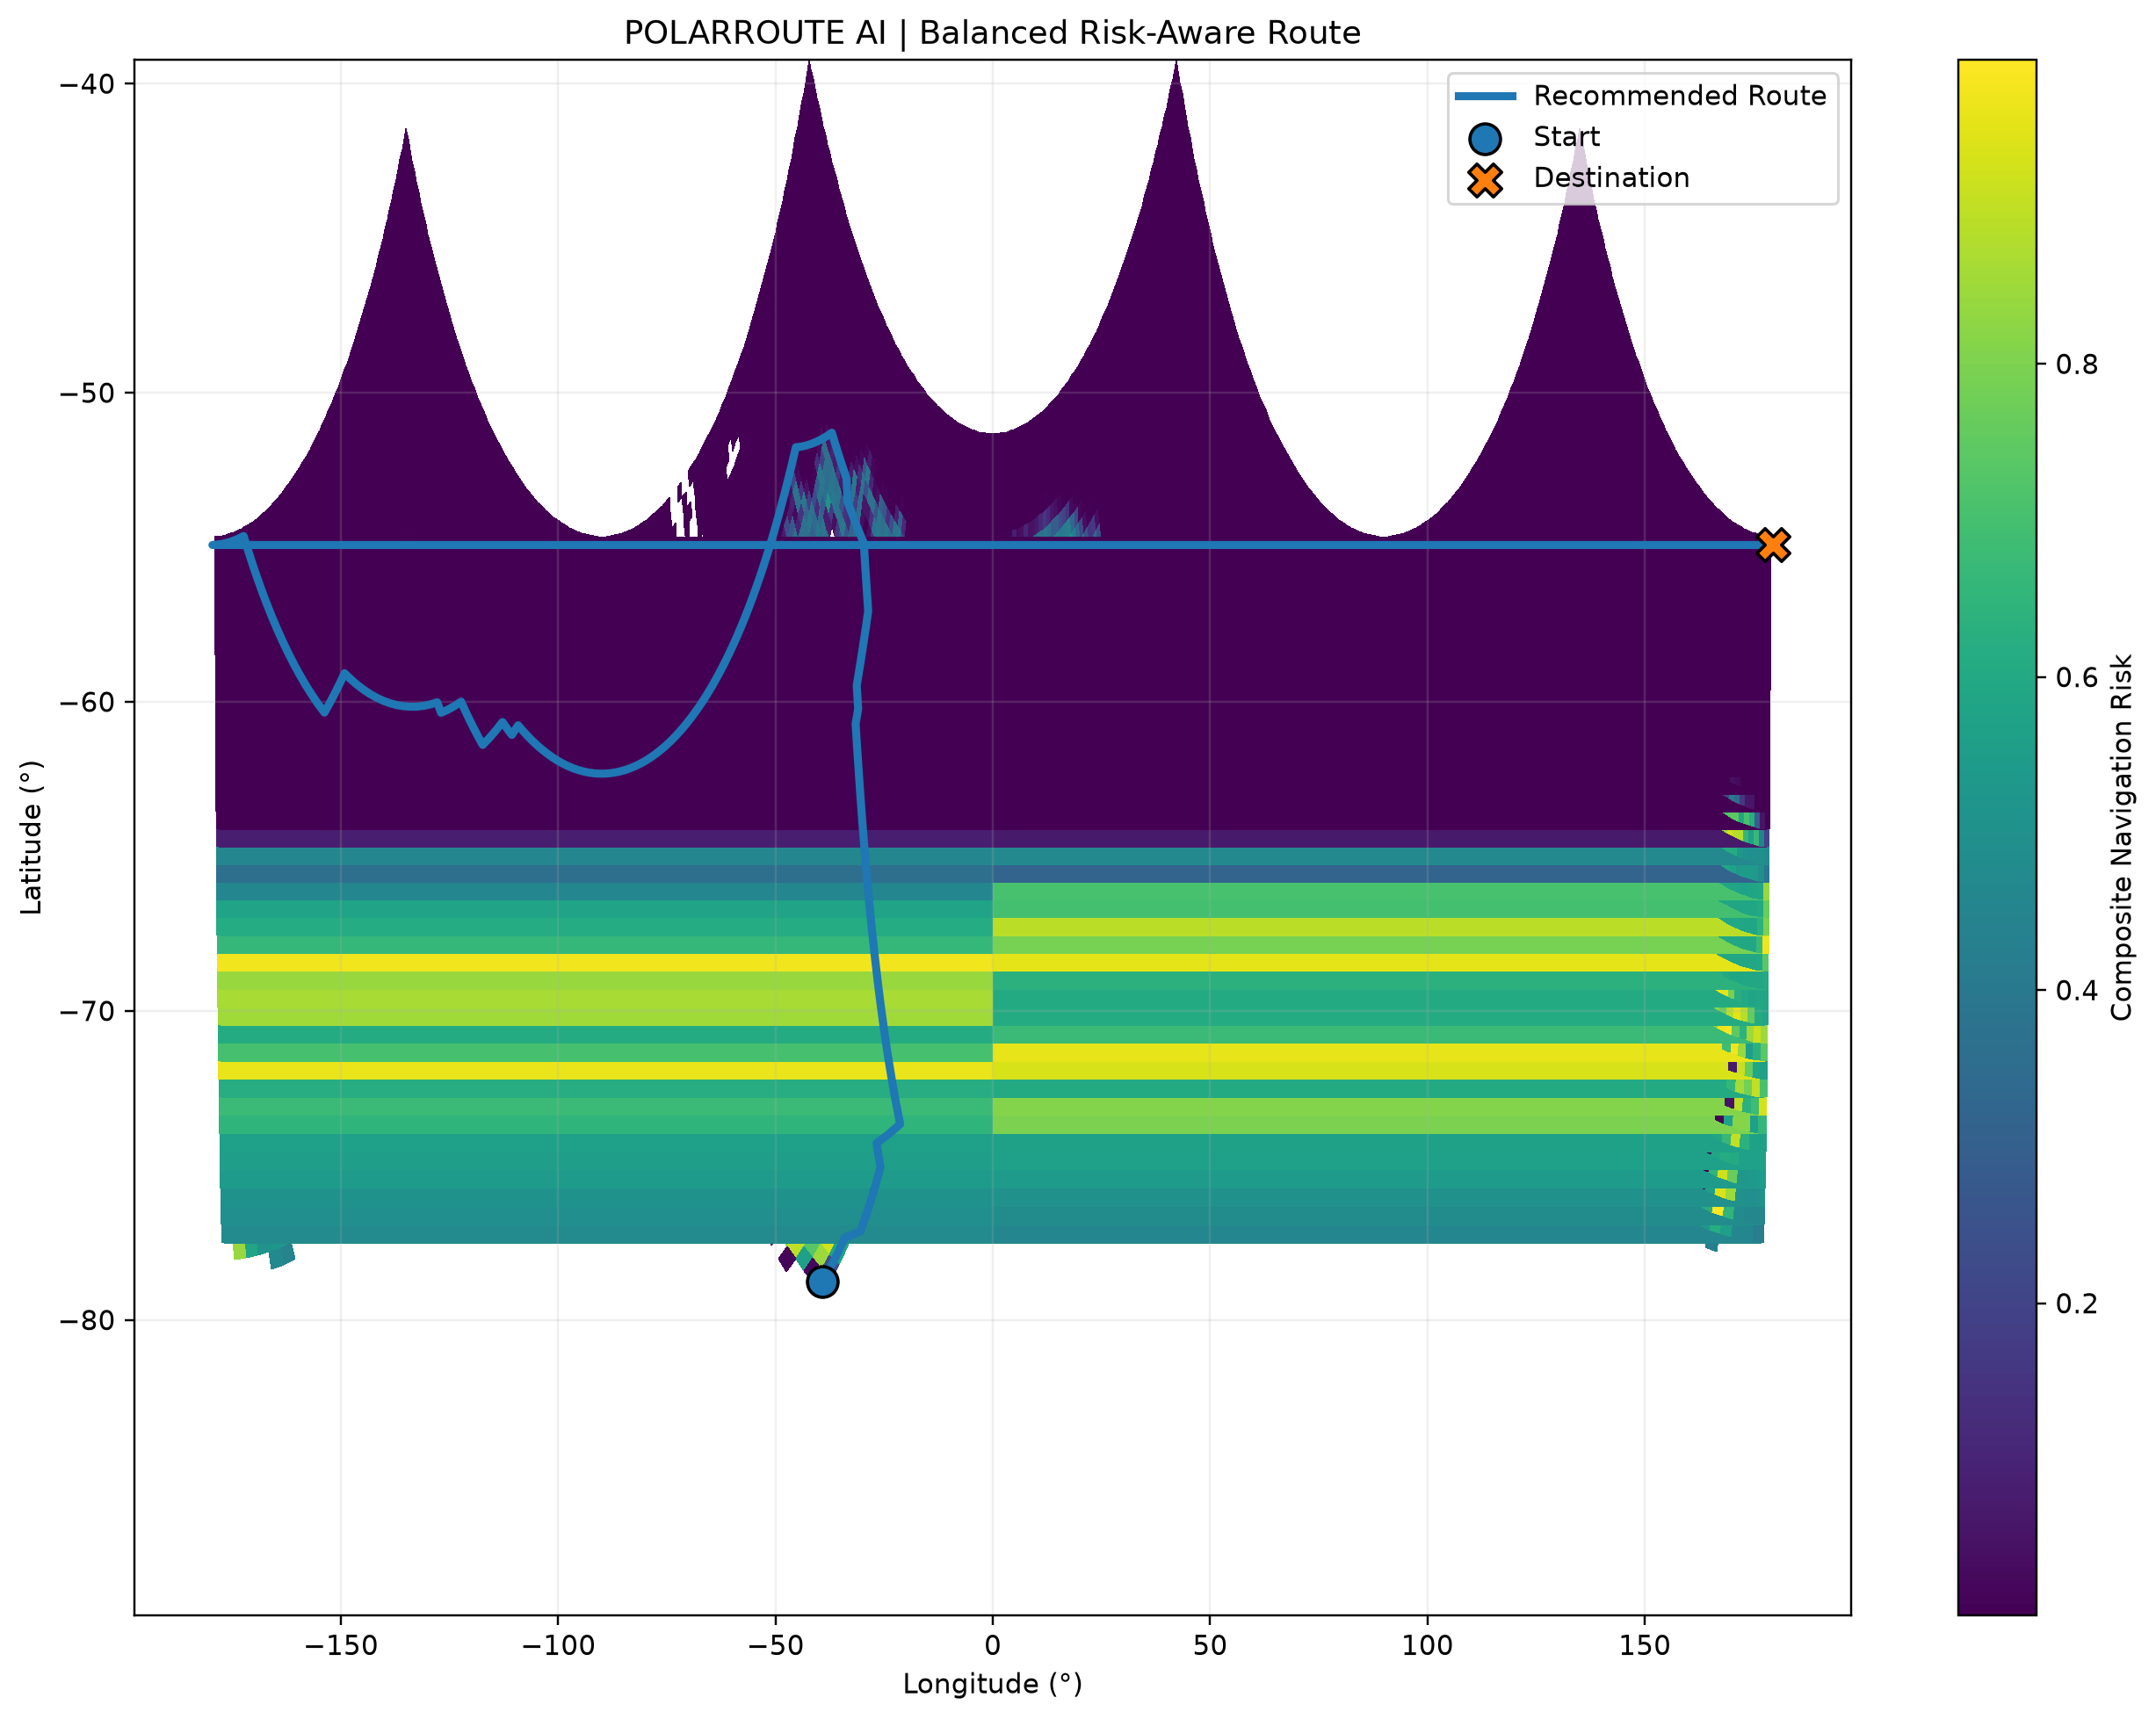

Data behind this chart, as committed beside it:
latitude, longitude, risk
-3.957066726684570312e+01, 4.223055648803710938e+01, 1.783724292181432247e-03
